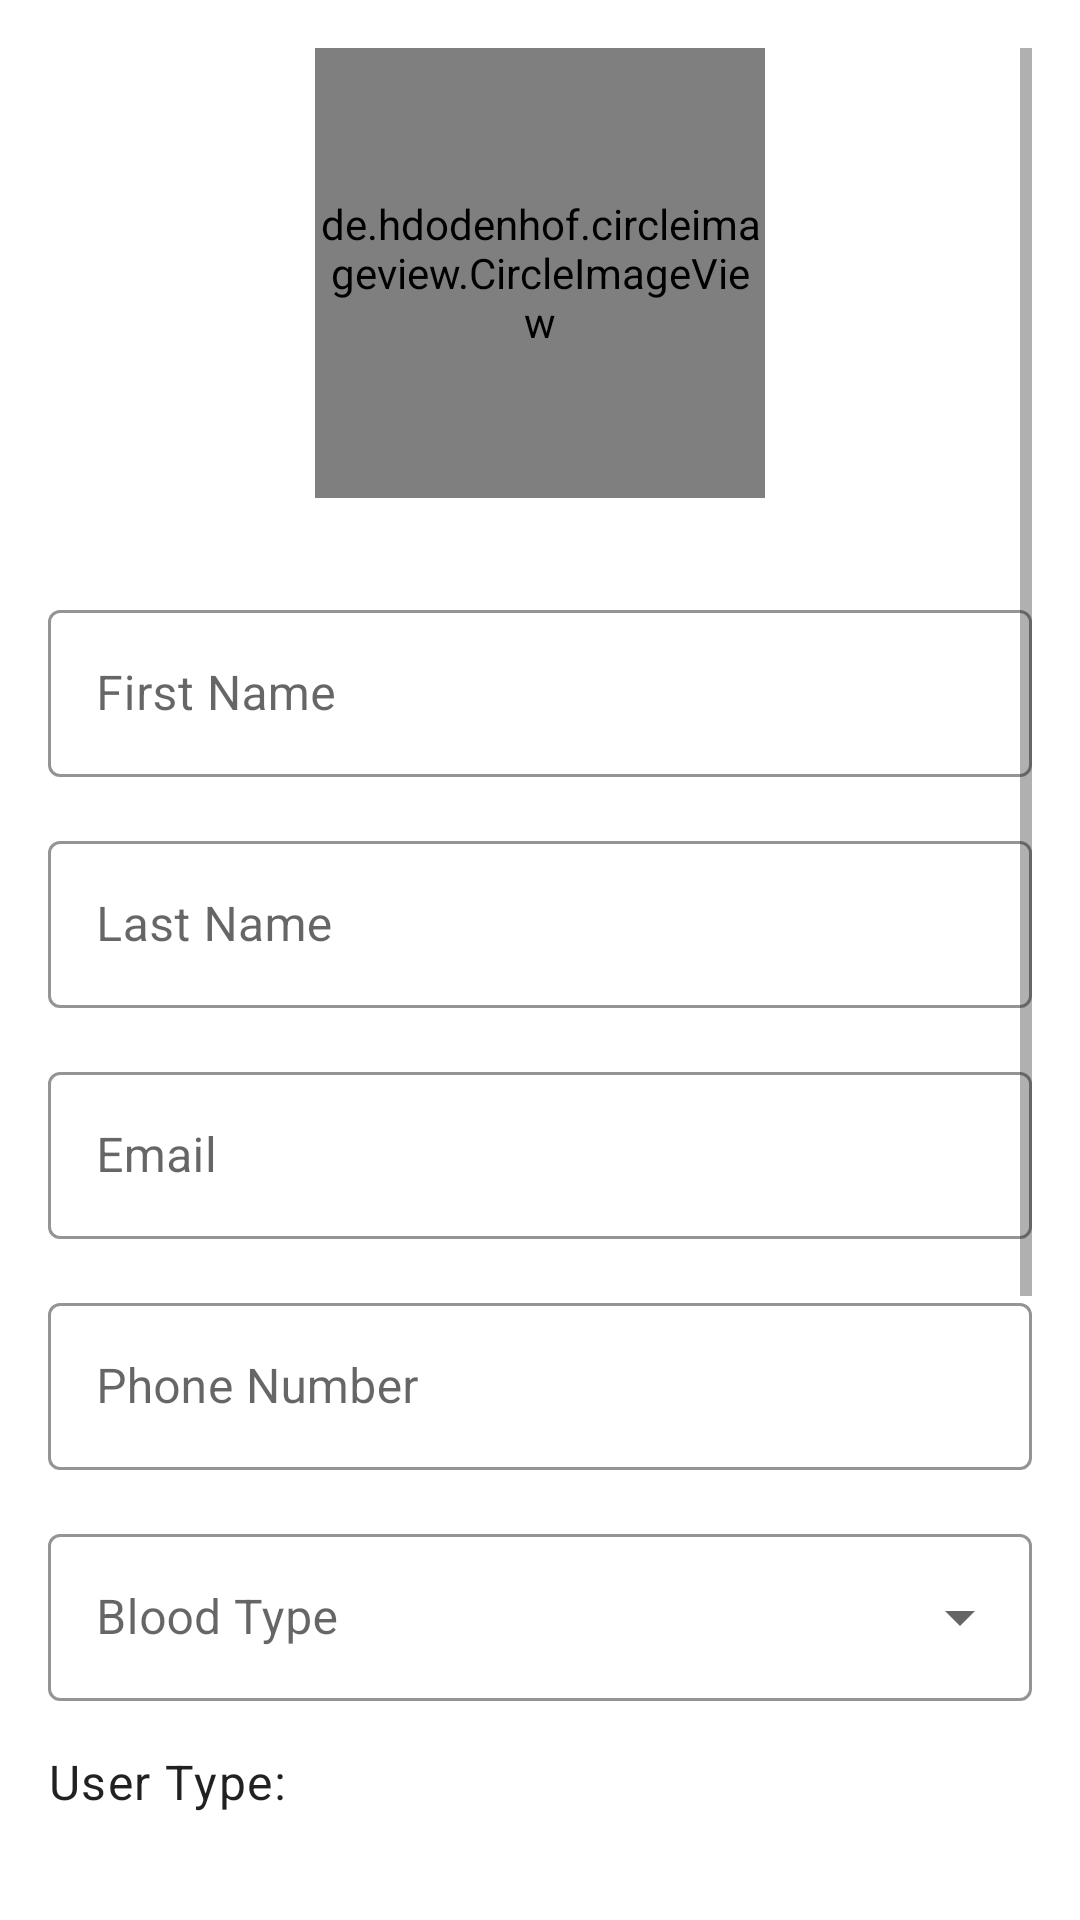

The Android layout XML behind this screen, and the referenced resources:
<!-- AndroidManifest.xml: application theme Theme.BloodLife -->
<!-- res/layout/fragment_profile.xml -->
<?xml version="1.0" encoding="utf-8"?>
<ScrollView xmlns:android="http://schemas.android.com/apk/res/android"
    xmlns:app="http://schemas.android.com/apk/res-auto"
    android:layout_width="match_parent"
    android:layout_height="match_parent"
    android:padding="16dp">

    <LinearLayout
        android:layout_width="match_parent"
        android:layout_height="wrap_content"
        android:orientation="vertical">

        <de.hdodenhof.circleimageview.CircleImageView
            android:id="@+id/profile_image"
            android:layout_width="150dp"
            android:layout_height="150dp"
            android:layout_gravity="center_horizontal"
            android:layout_marginBottom="16dp"
            android:src="@drawable/ic_default_avatar"
            app:civ_border_color="@color/your_primary_color"
            app:civ_border_width="2dp" />

        <Button
            android:id="@+id/change_avatar_button"
            android:layout_width="wrap_content"
            android:layout_height="wrap_content"
            android:layout_gravity="center_horizontal"
            android:text="Change Avatar"
            android:visibility="gone"/>

        <com.google.android.material.textfield.TextInputLayout
            android:layout_width="match_parent"
            android:layout_height="wrap_content"
            android:layout_marginTop="16dp"
            android:hint="First Name"
            app:boxStrokeColor="@color/your_primary_color"
            style="@style/Widget.MaterialComponents.TextInputLayout.OutlinedBox">

            <com.google.android.material.textfield.TextInputEditText
                android:id="@+id/first_name_edit_text"
                android:layout_width="match_parent"
                android:layout_height="wrap_content"
                android:editable="false" />
        </com.google.android.material.textfield.TextInputLayout>

        <com.google.android.material.textfield.TextInputLayout
            android:layout_width="match_parent"
            android:layout_height="wrap_content"
            android:layout_marginTop="16dp"
            android:hint="Last Name"
            app:boxStrokeColor="@color/your_primary_color"
            style="@style/Widget.MaterialComponents.TextInputLayout.OutlinedBox">

            <com.google.android.material.textfield.TextInputEditText
                android:id="@+id/last_name_edit_text"
                android:layout_width="match_parent"
                android:layout_height="wrap_content"
                android:editable="false" />
        </com.google.android.material.textfield.TextInputLayout>

        <com.google.android.material.textfield.TextInputLayout
            android:layout_width="match_parent"
            android:layout_height="wrap_content"
            android:layout_marginTop="16dp"
            android:hint="Email"
            app:boxStrokeColor="@color/your_primary_color"
            style="@style/Widget.MaterialComponents.TextInputLayout.OutlinedBox">

            <com.google.android.material.textfield.TextInputEditText
                android:id="@+id/email_edit_text"
                android:layout_width="match_parent"
                android:layout_height="wrap_content"
                android:editable="false" />
        </com.google.android.material.textfield.TextInputLayout>

        <com.google.android.material.textfield.TextInputLayout
            android:layout_width="match_parent"
            android:layout_height="wrap_content"
            android:layout_marginTop="16dp"
            android:hint="Phone Number"
            app:boxStrokeColor="@color/your_primary_color"
            style="@style/Widget.MaterialComponents.TextInputLayout.OutlinedBox">

            <com.google.android.material.textfield.TextInputEditText
                android:id="@+id/phone_edit_text"
                android:layout_width="match_parent"
                android:layout_height="wrap_content"
                android:inputType="phone"
                android:editable="false"/>
        </com.google.android.material.textfield.TextInputLayout>

        <com.google.android.material.textfield.TextInputLayout
            android:layout_width="match_parent"
            android:layout_height="wrap_content"
            android:layout_marginTop="16dp"
            android:hint="Blood Type"
            app:boxStrokeColor="@color/your_primary_color"
            style="@style/Widget.MaterialComponents.TextInputLayout.OutlinedBox.ExposedDropdownMenu">

            <AutoCompleteTextView
                android:id="@+id/blood_type_dropdown"
                android:layout_width="match_parent"
                android:layout_height="wrap_content"
                android:inputType="none"
                android:editable="false"/>
        </com.google.android.material.textfield.TextInputLayout>
        <TextView
            android:id="@+id/user_type_text"
            android:layout_width="wrap_content"
            android:layout_height="wrap_content"
            android:layout_marginTop="16dp"
            android:text="User Type: "
            android:textAppearance="?attr/textAppearanceBody1" />

        <Button
            android:id="@+id/change_password_button"
            android:layout_width="wrap_content"
            android:layout_height="wrap_content"
            android:layout_marginTop="16dp"
            android:text="Change Password" />

        <LinearLayout
            android:layout_width="match_parent"
            android:layout_height="wrap_content"
            android:layout_marginTop="16dp"
            android:orientation="vertical">

            <TextView
                android:layout_width="wrap_content"
                android:layout_height="wrap_content"
                android:text="Notification Settings"
                android:textAppearance="?attr/textAppearanceHeadline6" />

            <com.google.android.material.switchmaterial.SwitchMaterial
                android:id="@+id/enable_notifications_switch"
                android:layout_width="wrap_content"
                android:layout_height="wrap_content"
                android:text="Enable Notifications" />

            <com.google.android.material.switchmaterial.SwitchMaterial
                android:id="@+id/enable_push_notifications_switch"
                android:layout_width="wrap_content"
                android:layout_height="wrap_content"
                android:text="Enable Push Notifications" />
        </LinearLayout>

        <Button
            android:id="@+id/edit_profile_button"
            android:layout_width="wrap_content"
            android:layout_height="wrap_content"
            android:layout_marginTop="16dp"
            android:text="Edit Profile" />

        <Button
            android:id="@+id/cancel_button"
            android:layout_width="wrap_content"
            android:layout_height="wrap_content"
            android:layout_marginTop="16dp"
            android:text="Cancel"
            android:visibility="gone"/>

        <Button
            android:id="@+id/save_profile_button"
            android:layout_width="wrap_content"
            android:layout_height="wrap_content"
            android:layout_marginTop="16dp"
            android:text="Save Changes"
            android:visibility="gone" />

        <Button
            android:id="@+id/logout_button"
            android:layout_width="wrap_content"
            android:layout_height="wrap_content"
            android:layout_marginTop="16dp"
            android:text="Logout" />
    </LinearLayout>
</ScrollView>
<!-- resources referenced by this layout -->
<resources>
  <color name="your_primary_color">#E91E63</color>
  <style name="Theme.BloodLife" parent="Theme.MaterialComponents.DayNight.DarkActionBar">
          
          <item name="colorPrimary">@color/primary_red</item>
          <item name="colorPrimaryVariant">@color/dark_red</item>
          <item name="colorOnPrimary">@color/white</item>
          
          <item name="colorSecondary">@color/teal_200</item>
          <item name="colorSecondaryVariant">@color/teal_700</item>
          <item name="colorOnSecondary">@color/black</item>
          
          <item name="android:statusBarColor">?attr/colorPrimaryVariant</item>
          
      </style>
  <color name="primary_red">#C70039</color>
  <color name="dark_red">#800000</color>
  <color name="white">#FFFFFFFF</color>
  <color name="teal_200">#FF03DAC5</color>
  <color name="teal_700">#FF018786</color>
  <color name="black">#FF000000</color>
</resources>
